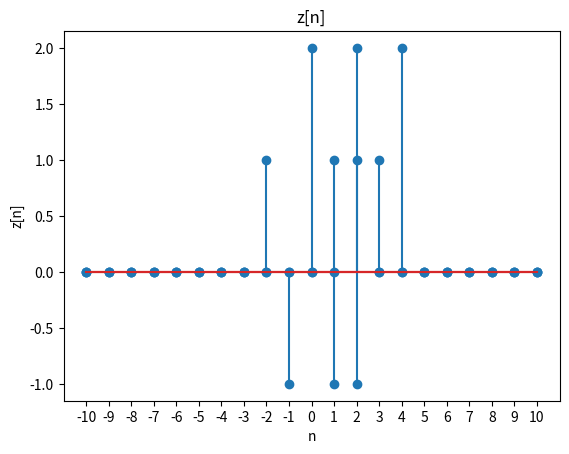

Recreate this plot in Python.
import math
import numpy as np
import matplotlib.pyplot as plt
import scipy.signal as sig

start = -10
finish = 11
shape = finish - start
n = np.arange(start, finish, 1)
xn = sig.unit_impulse(shape, (shape//2)-2) + sig.unit_impulse(shape, (shape//2)+1) + sig.unit_impulse(shape, (shape//2)+2)
plt.stem(n, xn)
plt.xlabel('n')
plt.ylabel('x[n]')
plt.xticks(n)
plt.title('x[n]')
plt.show()

yn = 2*(sig.unit_impulse(shape, (shape//2) +2)) - sig.unit_impulse(shape, (shape//2) +1)
plt.stem(n, yn)
plt.xlabel('n')
plt.ylabel('y[n]')
plt.xticks(n)
plt.title('y[n]')
plt.show()

zn = np.convolve(xn, yn, 'same')
plt.stem(n, zn)
plt.xlabel('n')
plt.ylabel('z[n]')
plt.xticks(n)
plt.title('z[n]')
plt.show()
